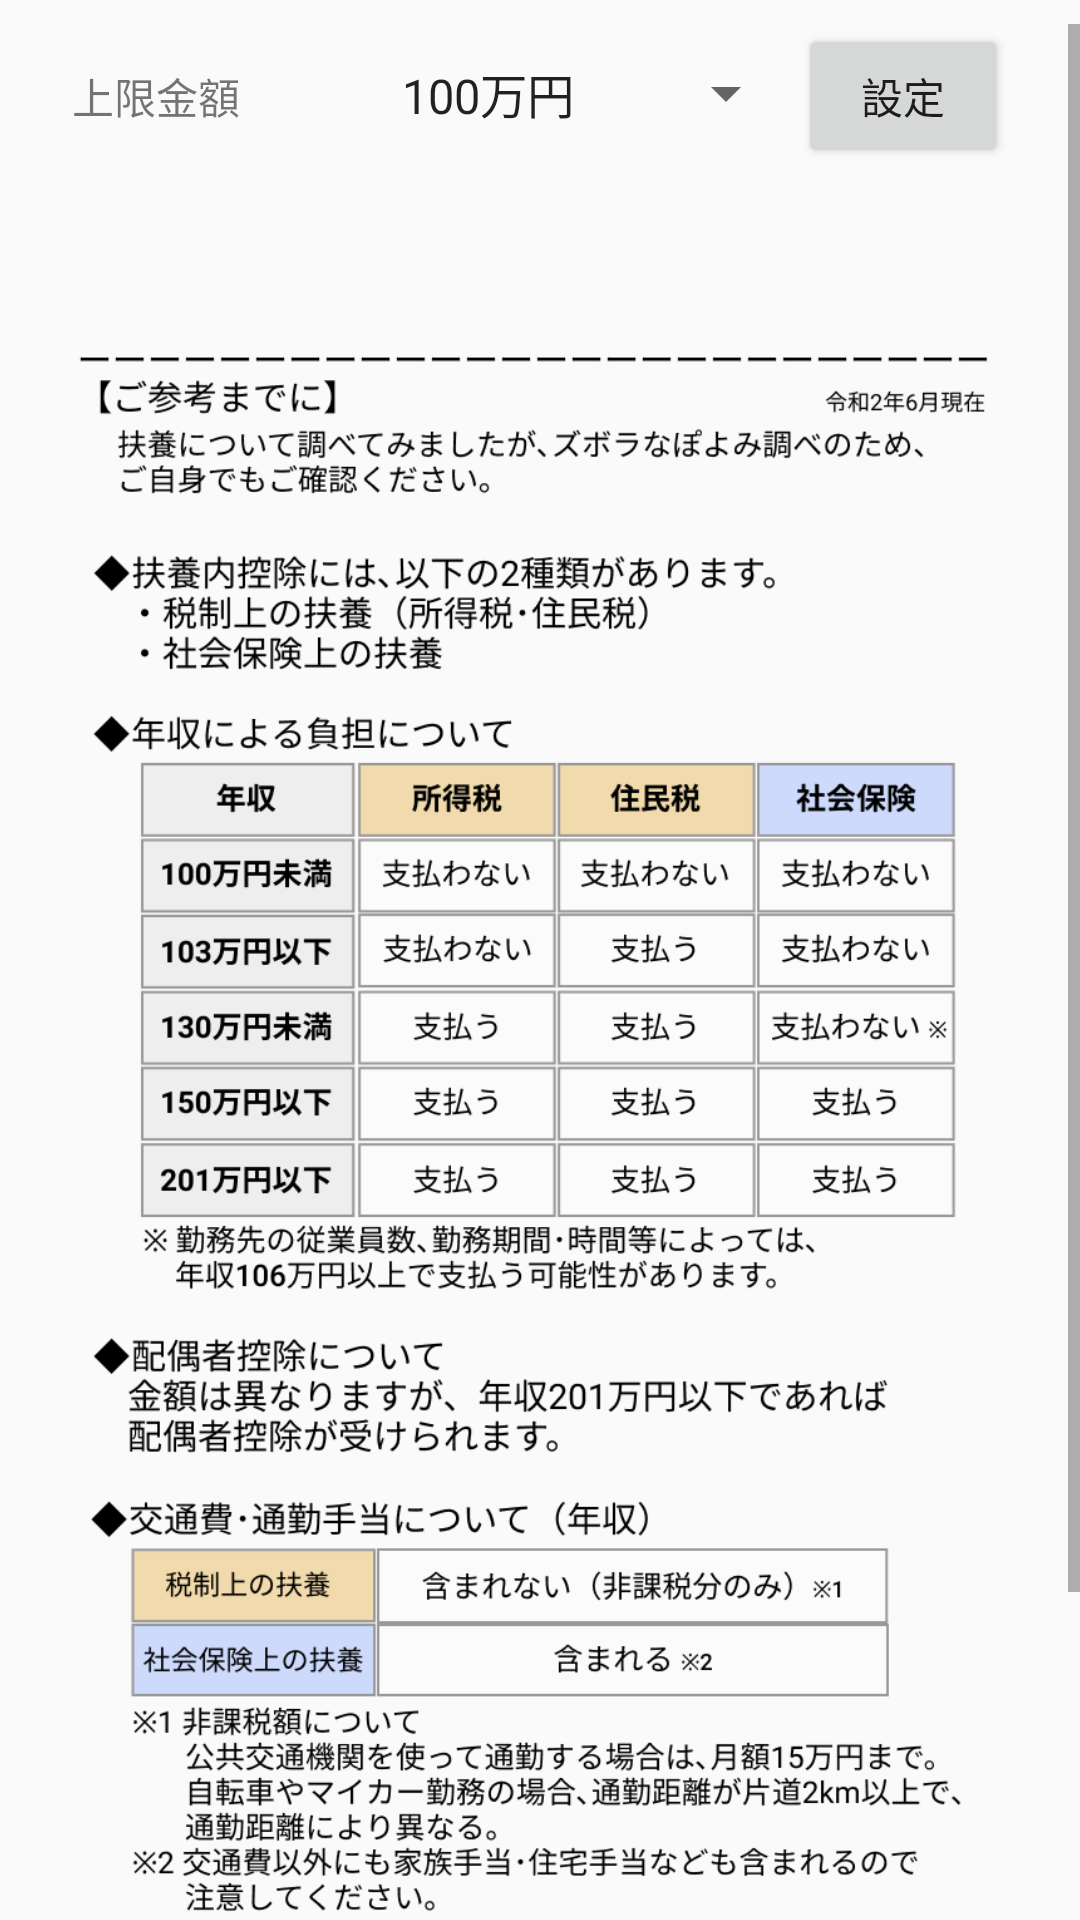

Layout XML and referenced resources for this Android screen:
<!-- AndroidManifest.xml: application theme AppTheme -->
<!-- res/layout/fragment_settings.xml -->
<?xml version="1.0" encoding="utf-8"?>
<androidx.constraintlayout.widget.ConstraintLayout
    xmlns:android="http://schemas.android.com/apk/res/android"
    xmlns:app="http://schemas.android.com/apk/res-auto"
    xmlns:tools="http://schemas.android.com/tools"
    android:layout_width="match_parent"
    android:layout_height="match_parent"
    tools:context=".ui.settings.SettingFragment">

    <ScrollView
        android:layout_width="match_parent"
        android:layout_height="match_parent"
        android:layout_marginTop="8dp"
        >
    <LinearLayout
        android:layout_width="match_parent"
        android:layout_height="wrap_content"
        android:orientation="vertical"
        >

        <LinearLayout
            android:layout_width="match_parent"
            android:layout_height="wrap_content"
            android:layout_marginLeft="24dp"
            android:layout_marginRight="24dp"
            android:orientation="horizontal">

            <TextView
                android:id="@+id/fuyohanikingaku"
                android:layout_width="0dp"
                android:layout_height="wrap_content"
                android:layout_weight="1"
                android:text="上限金額" />

            <Spinner
                android:id="@+id/price_setting"
                android:layout_width="0dp"
                android:layout_height="wrap_content"
                android:layout_marginLeft="32dp"
                android:layout_weight="2"
                android:entries="@array/price_entries"
                android:entryValues="@array/price_entry_values" />

            <Button
                android:id="@+id/button"
                android:layout_width="0dp"
                android:layout_height="wrap_content"
                android:layout_weight="1"
                android:text="設定" />

        </LinearLayout>

        <ImageView
            android:id="@+id/imageView"
            android:layout_width="wrap_content"
            android:layout_height="600dp"
            android:layout_marginLeft="24dp"
            android:layout_marginTop="20dp"
            android:layout_marginRight="24dp"
            android:layout_marginBottom="96dp"
            android:scaleType="fitCenter"
            android:src="@drawable/table" />

    </LinearLayout>
    </ScrollView>

</androidx.constraintlayout.widget.ConstraintLayout>
<!-- resources referenced by this layout -->
<resources>
  <string-array name="price_entries">
          <item>100万円</item>
          <item>103万円</item>
          <item>130万円</item>
          <item>150万円</item>
          <item>201万円</item>
      </string-array>
  <string-array name="price_entry_values">
          <item>1000000</item>
          <item>1030000</item>
          <item>1300000</item>
          <item>1500000</item>
          <item>2010000</item>
      </string-array>
  <!-- drawable table: png bitmap (drawable, 193860 bytes) -->
  <style name="AppTheme" parent="Theme.AppCompat.Light.DarkActionBar">
          
          <item name="colorPrimary">@color/colorPrimary</item>
          <item name="colorPrimaryDark">@color/colorPrimaryDark</item>
          <item name="colorAccent">@color/colorAccent</item>
         
      </style>
  <color name="colorPrimary">#EB5757</color>
  <color name="colorPrimaryDark">#219653</color>
  <color name="colorAccent">#F1CE89</color>
</resources>
